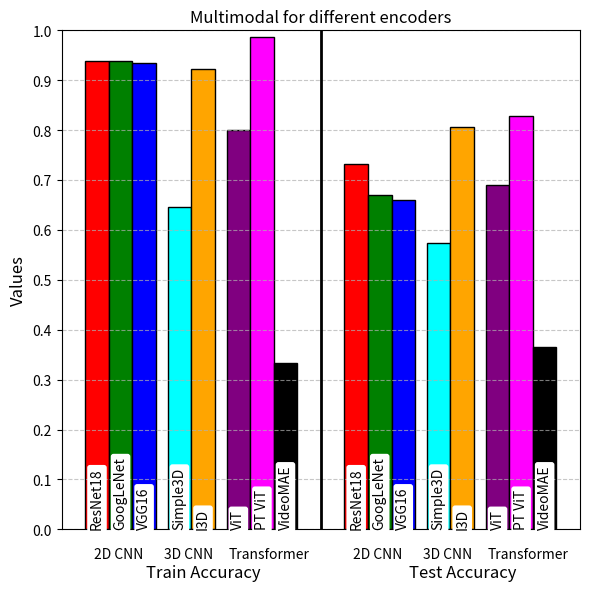

Reproduce this figure in Python.
import matplotlib.pyplot as plt
import numpy as np

# Define the metrics and model groups
metrics_labels = ['Train Accuracy', 'Test Accuracy']
group_labels = ['2D CNN', '3D CNN', 'Transformer']

# Specific encoders for each type
encoders = [
    ['ResNet18', 'GoogLeNet', 'VGG16'],
    # ['Simple3DCNN', 'I3D', 'Ablated I3D'],
    ['Simple3D', 'I3D'],
    ['ViT', 'PT ViT', 'VideoMAE']
]

# Simulated data for each encoder, each with: [Train Accuracy, Test Accuracy]

# Audio
# data = {
#     'ResNet18': [0.8216, 0.5825],
#     'GoogLeNet': [0, 0],# Placeholder values
#     'VGG16': [0.6366, 0.5120],
#     'Simple3DCNN': [0.519, 0.514],
#     'I3D': [0.623, 0.605],
#     'Ablated I3D' : [0, 0.448],
#     'ViT': [0.1634, 0.1738],
#     'VideoMAE': [0, 0]  # Placeholder values
# }

# Vision
# data = {
#     'ResNet18': [0.8634, 0.6225],
#     'GoogLeNet': [0, 0],# Placeholder values
#     'VGG16': [0.9495, 0.7040],
#     'Simple3DCNN': [0.546, 0.462],
#     'I3D': [0.878, 0.831],
#     'Ablated I3D' : [0, 0.540],
#     'ViT': [0.8361, 0.5934],
#     'VideoMAE': [0, 0]  # Placeholder values
# }

# Multimodal
data = {
    'ResNet18': [0.9379, 0.7326],
    'GoogLeNet': [0.9390, 0.6711],
    'VGG16': [0.9356, 0.6608],
    'Simple3D': [0.647, 0.573],
    'I3D': [0.923, 0.806],
    'ViT': [0.8002, 0.6909],
    'PT ViT': [0.9867, 0.8290],
    'VideoMAE': [0.334, 0.366]
}

# colors = ['#FF9999', '#99CCFF', '#99FF99', '#FFCC99', '#FF99CC', '#CCFF99', '#99FFFF']  # Colors for each encoder
# colors = ['red', 'green', 'blue', 'cyan', 'orange', 'yellow', 'purple', 'black']  # Colors for each encoder
colors = ['red', 'green', 'blue', 'cyan', 'orange', 'purple', 'magenta', 'black']  # Colors for each encoder
# hatches = ['/', '\\', 'o', 'x']  # Different hatches for each metric

# Plotting
fig, ax = plt.subplots(figsize=(6, 6))

metric_group_width = 0.8
bar_width = metric_group_width / (len(encoders[0]) + len(encoders[1]) + len(encoders[2]) + 1)
x = np.arange(len(metrics_labels)) * (len(encoders[0]) + len(encoders[1]) + len(encoders[2]) + 3) * bar_width
alpha = {0: 0.6, 1: 0.8, 2: 0.2}
# Generate the bars
for i, metric in enumerate(metrics_labels):
    offset = 0  # reset offset for each metric group
    col_count = 0
    for j, group in enumerate(group_labels):
        off = alpha[j]
        ax.text(x[i] + (j + off) * (len(encoders[j]) + 1) * bar_width - 0.5 * len(group_labels) * bar_width, -0.05,
                group, ha='center', va='center')
        for k, encoder in enumerate(encoders[j]):
            metric_index = i
            val = data[encoder][metric_index]
            # rect = ax.bar(x[i] + offset, val, bar_width, label=metric if j == 0 and k == 0 else "",
            #               color=colors[j * len(encoders[j]) + k], edgecolor='black', hatch=hatches[i])
            # rect = ax.bar(x[i] + offset, val, bar_width, label=metric if j == 0 and k == 0 else "",
            #               color=colors[j * len(encoders[j]) + k], edgecolor='black')
            rect = ax.bar(x[i] + offset, val, bar_width, label=metric if j == 0 and k == 0 else "",
                          color=colors[col_count], edgecolor='black')
            ax.text(rect[0].get_x() + rect[0].get_width() / 2, 0,
                    encoder, ha='center', va='bottom', rotation=90, bbox=dict(facecolor='white', edgecolor='none', boxstyle='round,pad=0.2')) # , weight='bold'
            offset += bar_width
            col_count += 1
        offset += bar_width * 0.5  # Add spacer after each group
    offset += bar_width * 1.5  # Extra space between metrics


ax.set_ylim(0.0, 1.0)
ax.set_yticks(np.arange(0.0, 1.1, 0.1))
# Add some text for labels, title and custom x-axis tick labels, etc.
# ax.set_xlabel('Metrics')
ax.set_ylabel('Values', fontsize=12)
# ax.set_title('Unimodal visual pipeline for different encoders')
ax.set_title('Multimodal for different encoders')
ax.set_xticks(x + (metric_group_width + 0.0 * bar_width) / 2)
ax.tick_params(axis='x', which='both', bottom=False)  # Remove x-tick markers
ax.set_xticklabels(metrics_labels, y=-0.05, fontsize=12)
# ax.legend([plt.Rectangle((0,0),1,1, color='gray', hatch=hatch) for hatch in hatches], metrics_labels, title='Metric')
# Add grid lines parallel to x-axis
ax.grid(axis='y', linestyle='--', alpha=0.7, which='both')

# Add separator lines between each metric group
for i in range(len(metrics_labels) - 1):
    ax.axvline(x[i] + (len(encoders[2]) + 6.5) * bar_width, color='black', linestyle='-', linewidth=2)


# ax.axhline(1.0, color='red', linestyle='-', linewidth=2)

fig.tight_layout()
plt.savefig('multimodal.png')
plt.show()
